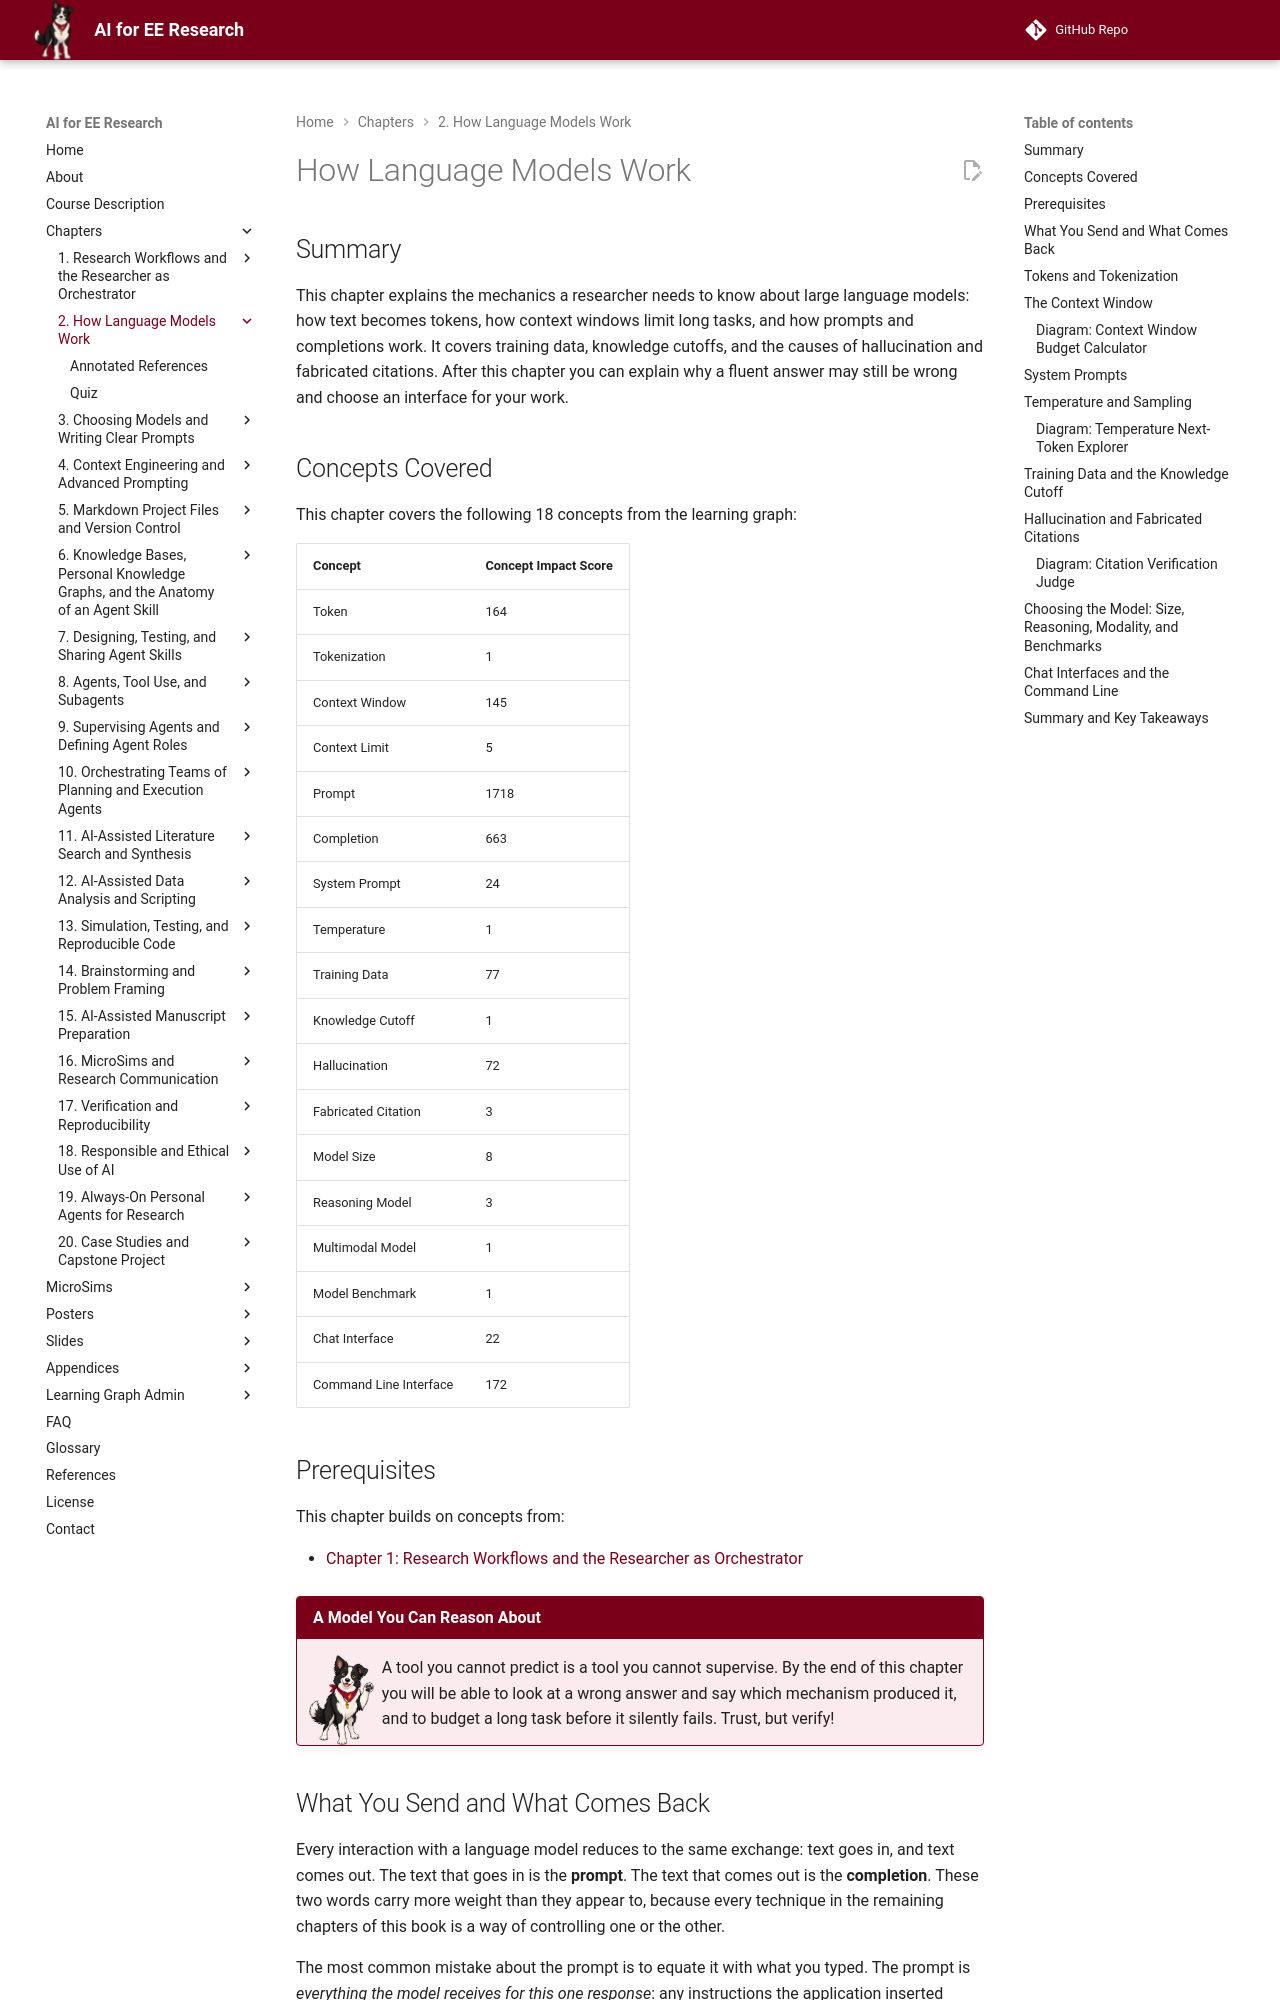

repository: dmccreary/ai-for-ee-research · page: chapters/02-how-language-models-work/index.html · generator: mkdocs

---
title: "How Language Models Work"
description: "The mechanics a researcher needs: tokens, context windows, prompts and completions, training data and knowledge cutoffs, the causes of hallucination and fabricated citations, and how to choose between a chat interface and a command line."
generated_by: claude skill chapter-content-generator
date: "2026-10-15 09:19:26"
version: 1.11
---

# How Language Models Work

## Summary

This chapter explains the mechanics a researcher needs to know about large language models: how text becomes tokens, how context windows limit long tasks, and how prompts and completions work. It covers training data, knowledge cutoffs, and the causes of hallucination and fabricated citations. After this chapter you can explain why a fluent answer may still be wrong and choose an interface for your work.

## Concepts Covered

This chapter covers the following 18 concepts from the learning graph:

| Concept | Concept Impact Score |
|---------|-----------------------|
| Token | 164 |
| Tokenization | 1 |
| Context Window | 145 |
| Context Limit | 5 |
| Prompt | 1718 |
| Completion | 663 |
| System Prompt | 24 |
| Temperature | 1 |
| Training Data | 77 |
| Knowledge Cutoff | 1 |
| Hallucination | 72 |
| Fabricated Citation | 3 |
| Model Size | 8 |
| Reasoning Model | 3 |
| Multimodal Model | 1 |
| Model Benchmark | 1 |
| Chat Interface | 22 |
| Command Line Interface | 172 |

## Prerequisites

This chapter builds on concepts from:

- [Chapter 1: Research Workflows and the Researcher as Orchestrator](../01-research-workflows-orchestrator/index.md)

!!! mascot-welcome "A Model You Can Reason About"
    ![Volt waving welcome](../../img/mascot/welcome.png){ class="mascot-admonition-img" }
    A tool you cannot predict is a tool you cannot supervise. By the end of this chapter you will be able to look at a wrong answer and say which mechanism produced it, and to budget a long task before it silently fails. Trust, but verify!

## What You Send and What Comes Back

Every interaction with a language model reduces to the same exchange: text goes in, and text comes out. The text that goes in is the **prompt**. The text that comes out is the **completion**. These two words carry more weight than they appear to, because every technique in the remaining chapters of this book is a way of controlling one or the other.

The most common mistake about the prompt is to equate it with what you typed. The prompt is *everything the model receives for this one response*: any instructions the application inserted before your message, the earlier turns of the conversation, any files or pasted documents, the output of tools the model called, and finally your latest message. The model has no memory of previous conversations beyond what is present in this assembled text. When a chat application appears to remember what you said ten minutes ago, it is because it sent the earlier turns again as part of the new prompt.

The **completion** is the text the model generates in response. It is produced one piece at a time, each piece chosen on the basis of the prompt and the pieces already produced, until the model emits a special stop signal or reaches a configured length limit. To see what "generated, not retrieved" means in practice, imagine sending the prompt "A SAR ADC resolves one bit per" twice. One run might continue "comparison cycle" and another "clock period", both reasonable and both different. Neither is looked up; each is the continuation the model judged likely at that moment. Two consequences follow, and both matter for research use. First, the completion is *generated*, not retrieved: nothing is looked up in a store of facts, and the same prompt can yield different completions on different runs. Second, the model has no separate channel for "what I am sure of". Confident and uncertain statements are produced by the same mechanism, which is why a completion cannot be trusted by its tone.

It helps to see the whole exchange once as structured data. Most programmatic interfaces represent a prompt as a list of messages. In the example below, `role` says who is speaking (`system` for standing instructions from the application or developer, `user` for you, `assistant` for earlier model replies), `content` is the text itself, and `max_tokens` caps the length of the completion. The field names follow a common convention; they differ slightly between providers.

```json
{
  "messages": [
    {"role": "system",
     "content": "You are a careful assistant for analog circuit research. Say 'unknown' rather than guess."},
    {"role": "user",
     "content": "Define ENOB in one sentence."},
    {"role": "assistant",
     "content": "ENOB is the resolution of an ideal converter that would add the same noise and distortion as the real one."},
    {"role": "user",
     "content": "Now give the formula that relates it to SINAD."}
  ],
  "max_tokens": 200
}
```

Everything in that list, together, is the prompt for the next completion. The model's answer to the last message is conditioned on the first three, and the model sees them again from the beginning on every turn.

!!! mascot-thinking "The Model Only Has What Is Sent"
    ![Volt thinking](../../img/mascot/thinking.png){ class="mascot-admonition-img" }
    Think of each response as a new reader who has been handed a folder and told to continue it. If a fact is not in the folder, it is not in the room. When an answer ignores something you said earlier, ask first whether it was still in the folder.
